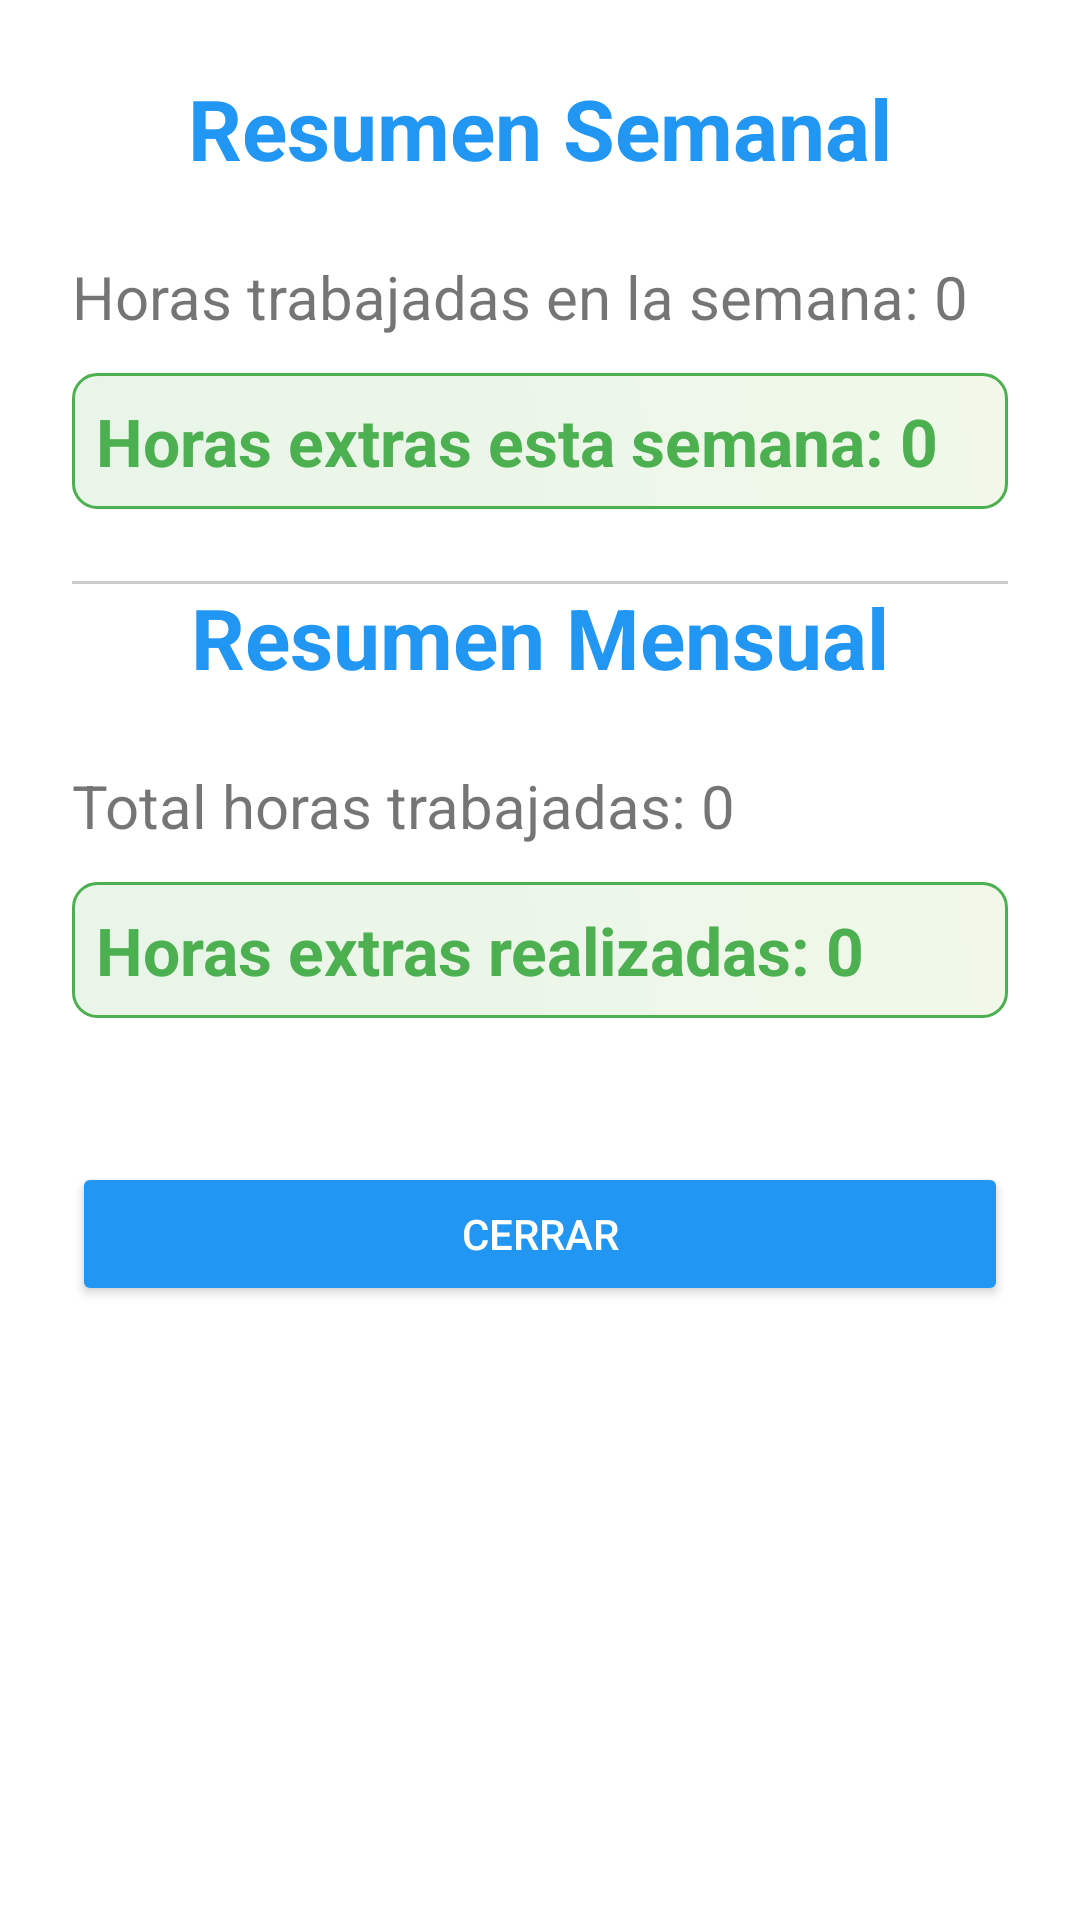

Produce the Android XML layout that renders to this screen, including the resource entries it uses.
<!-- AndroidManifest.xml: application theme Theme.RegistroHorasApp -->
<!-- res/layout/activity_resumen.xml -->
<?xml version="1.0" encoding="utf-8"?>
<androidx.constraintlayout.widget.ConstraintLayout
    xmlns:android="http://schemas.android.com/apk/res/android"
    xmlns:app="http://schemas.android.com/apk/res-auto"
    android:layout_width="match_parent"
    android:layout_height="match_parent"
    android:padding="24dp"
    android:background="@android:color/white">

    <TextView
        android:id="@+id/tvTituloSemana"
        android:layout_width="0dp"
        android:layout_height="wrap_content"
        android:text="Resumen Semanal"
        android:textSize="28sp"
        android:textStyle="bold"
        android:textColor="@color/primary"
        app:layout_constraintTop_toTopOf="parent"
        app:layout_constraintStart_toStartOf="parent"
        app:layout_constraintEnd_toEndOf="parent"
        android:gravity="center"/>

    <TextView
        android:id="@+id/tvHorasSemana"
        android:layout_width="0dp"
        android:layout_height="wrap_content"
        android:text="Horas trabajadas en la semana: 0"
        android:textSize="20sp"
        android:layout_marginTop="24dp"
        app:layout_constraintTop_toBottomOf="@id/tvTituloSemana"
        app:layout_constraintStart_toStartOf="parent"
        app:layout_constraintEnd_toEndOf="parent"/>

    <TextView
        android:id="@+id/tvHorasExtraSemana"
        android:layout_width="0dp"
        android:layout_height="wrap_content"
        android:text="Horas extras esta semana: 0"
        android:textSize="22sp"
        android:textStyle="bold"
        android:textColor="@color/accent"
        android:layout_marginTop="12dp"
        android:background="@drawable/horas_extra_background"
        android:padding="8dp"
        app:layout_constraintTop_toBottomOf="@id/tvHorasSemana"
        app:layout_constraintStart_toStartOf="parent"
        app:layout_constraintEnd_toEndOf="parent"/>

    <View
        android:layout_width="0dp"
        android:layout_height="1dp"
        android:background="#CCCCCC"
        android:layout_marginTop="24dp"
        app:layout_constraintTop_toBottomOf="@id/tvHorasExtraSemana"
        app:layout_constraintStart_toStartOf="parent"
        app:layout_constraintEnd_toEndOf="parent" />

    <TextView
        android:id="@+id/tvTituloMes"
        android:layout_width="0dp"
        android:layout_height="wrap_content"
        android:text="Resumen Mensual"
        android:textSize="28sp"
        android:textStyle="bold"
        android:textColor="@color/primary"
        android:layout_marginTop="24dp"
        app:layout_constraintTop_toBottomOf="@id/tvHorasExtraSemana"
        app:layout_constraintStart_toStartOf="parent"
        app:layout_constraintEnd_toEndOf="parent"
        android:gravity="center"/>

    <TextView
        android:id="@+id/tvTotalHoras"
        android:layout_width="0dp"
        android:layout_height="wrap_content"
        android:text="Total horas trabajadas: 0"
        android:textSize="20sp"
        android:layout_marginTop="24dp"
        app:layout_constraintTop_toBottomOf="@id/tvTituloMes"
        app:layout_constraintStart_toStartOf="parent"
        app:layout_constraintEnd_toEndOf="parent"/>

    <TextView
        android:id="@+id/tvHorasExtras"
        android:layout_width="0dp"
        android:layout_height="wrap_content"
        android:text="Horas extras realizadas: 0"
        android:textSize="22sp"
        android:textStyle="bold"
        android:textColor="@color/accent"
        android:layout_marginTop="12dp"
        android:background="@drawable/horas_extra_background"
        android:padding="8dp"
        app:layout_constraintTop_toBottomOf="@id/tvTotalHoras"
        app:layout_constraintStart_toStartOf="parent"
        app:layout_constraintEnd_toEndOf="parent"/>

    <Button
        android:id="@+id/btnCerrar"
        android:layout_width="0dp"
        android:layout_height="48dp"
        android:text="Cerrar"
        android:textColor="@android:color/white"
        android:backgroundTint="@color/primary"
        android:layout_marginTop="48dp"
        app:layout_constraintTop_toBottomOf="@id/tvHorasExtras"
        app:layout_constraintStart_toStartOf="parent"
        app:layout_constraintEnd_toEndOf="parent"/>

</androidx.constraintlayout.widget.ConstraintLayout>
<!-- resources referenced by this layout -->
<resources>
  <color name="accent">#4CAF50</color>
  <color name="primary">#2196F3</color>
  <!-- drawable horas_extra_background (drawable) -->
  <?xml version="1.0" encoding="utf-8"?>
  <shape xmlns:android="http://schemas.android.com/apk/res/android"
      android:shape="rectangle">
      
      
      <gradient
          android:startColor="#E8F5E8"
          android:endColor="#F1F8E9"
          android:angle="45"/>
      
      
      <corners android:radius="8dp"/>
      
      
      <stroke
          android:width="1dp"
          android:color="@color/accent"/>
      
      
      <padding
          android:left="2dp"
          android:top="2dp"
          android:right="2dp"
          android:bottom="2dp"/>
  </shape>
  <style name="Theme.RegistroHorasApp" parent="Theme.MaterialComponents.Light.NoActionBar">
          
          <item name="colorPrimary">@color/primary</item>
          
          <item name="colorPrimaryVariant">@color/primary_dark</item>
          
          <item name="colorOnPrimary">@color/white</item>
          
          <item name="colorSecondary">@color/accent</item>
          
          <item name="android:windowBackground">@color/background_primary</item>
          
          <item name="android:textColorPrimary">@color/text_primary</item>
          
          <item name="colorSecondaryVariant">@color/accent_secondary</item>
          
          <item name="android:textColorHint">@color/text_hint</item>
          
          <item name="colorSurface">@color/background_primary</item>
          
          <item name="colorError">@color/error</item>
          
          <item name="colorOnSurface">@color/text_primary</item>
      </style>
  <color name="primary_dark">#1976D2</color>
  <color name="white">#FFFFFFFF</color>
  <color name="background_primary">#FFFFFF</color>
  <color name="text_primary">#212121</color>
  <color name="accent_secondary">#FF9800</color>
  <color name="text_hint">#BDBDBD</color>
  <color name="error">#F44336</color>
</resources>
